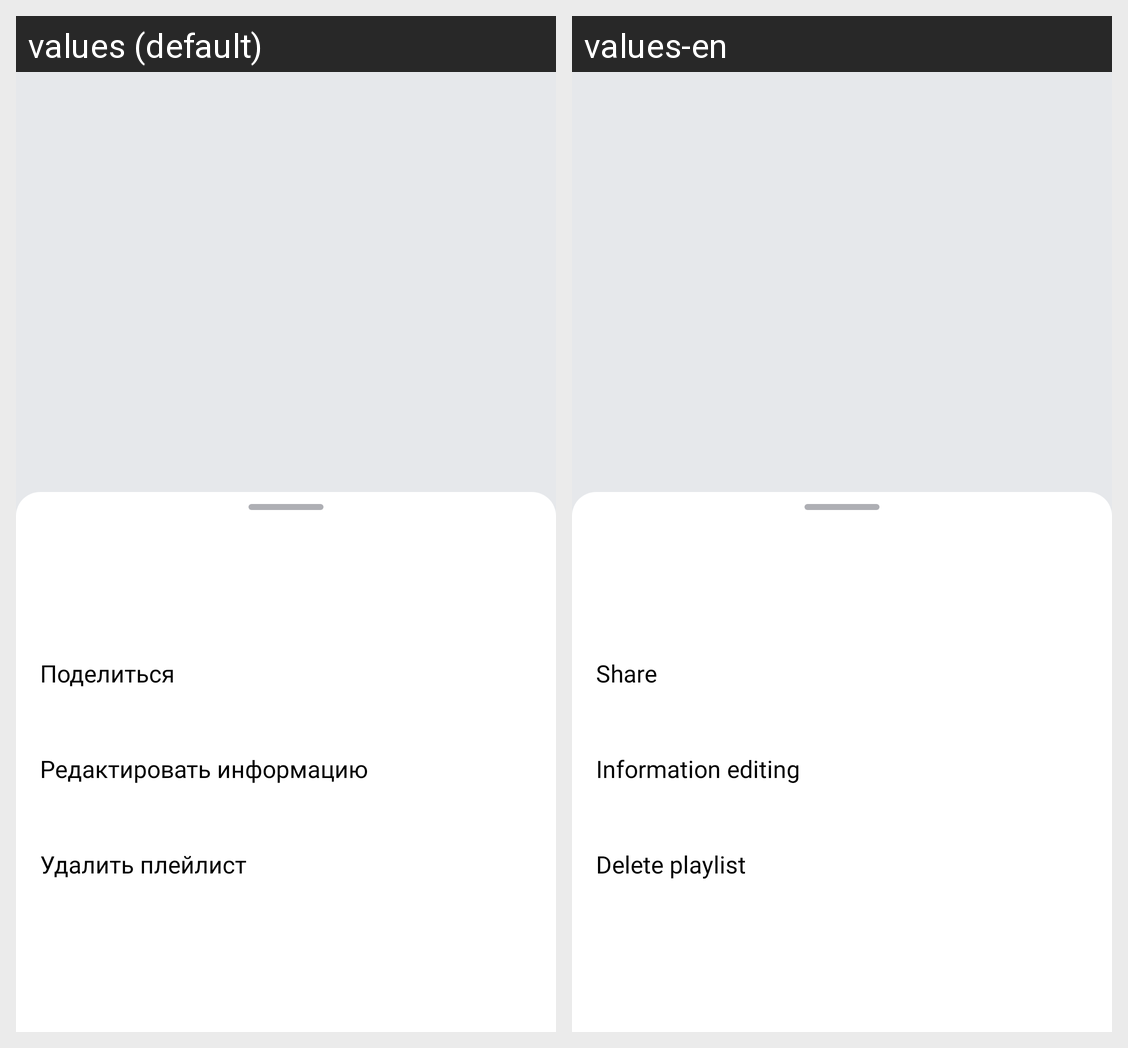

For this localized Android screen grid, give each drawn string resource with its value in every locale shown.
Android screen res/layout/fragment_playlist.xml rendered under 2 locales, left to right: values (default), values-en. Device: Nexus 5 (rendered at 1080×1920; each locale shown at half size, 540×960, under a caption strip naming it); theme Theme.MyApp.
Strings drawn on this screen, with the default value and each locale's value (text and hints the layout hard-codes, and strings that could not be matched under every locale, appear in the picture but are not listed):

share
  values: Поделиться
  values-en: Share

information_editing
  values: Редактировать информацию
  values-en: Information editing

delete_playlist
  values: Удалить плейлист
  values-en: Delete playlist
